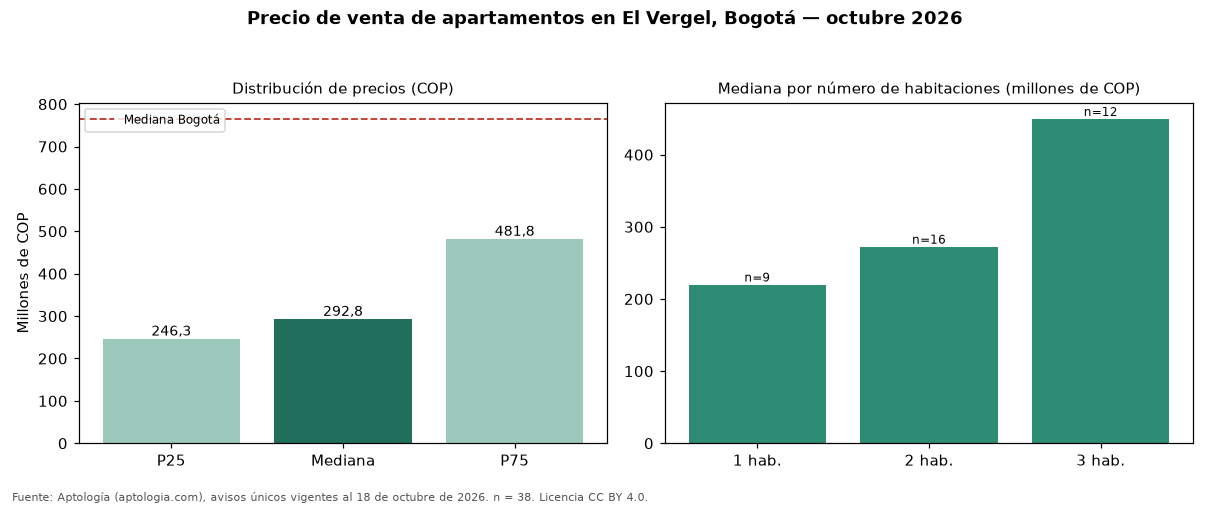

Source data for this figure (header and first rows):
seccion, metrica, valor_cop, n
precio, p25, 246333500, 38
precio, mediana, 292814000, 38
precio, p75, 481750000, 38
cop_por_m2, p25, 6126822, 38
cop_por_m2, mediana, 6902778, 38
cop_por_m2, p75, 7832512, 38
area, area_mediana_m2, 52.0, 38
habitaciones, 1, 220000000, 9
habitaciones, 2, 272500000, 16
habitaciones, 3, 449500000, 12
administracion, mediana, 175615, 26
estrato, moda, 3, 
parqueadero, porcentaje_con_parqueadero, 39.5, 38
ciudad, mediana_ciudad, 765000000, 33308
ciudad, mediana_cop_por_m2_ciudad, 7407407, 33308
